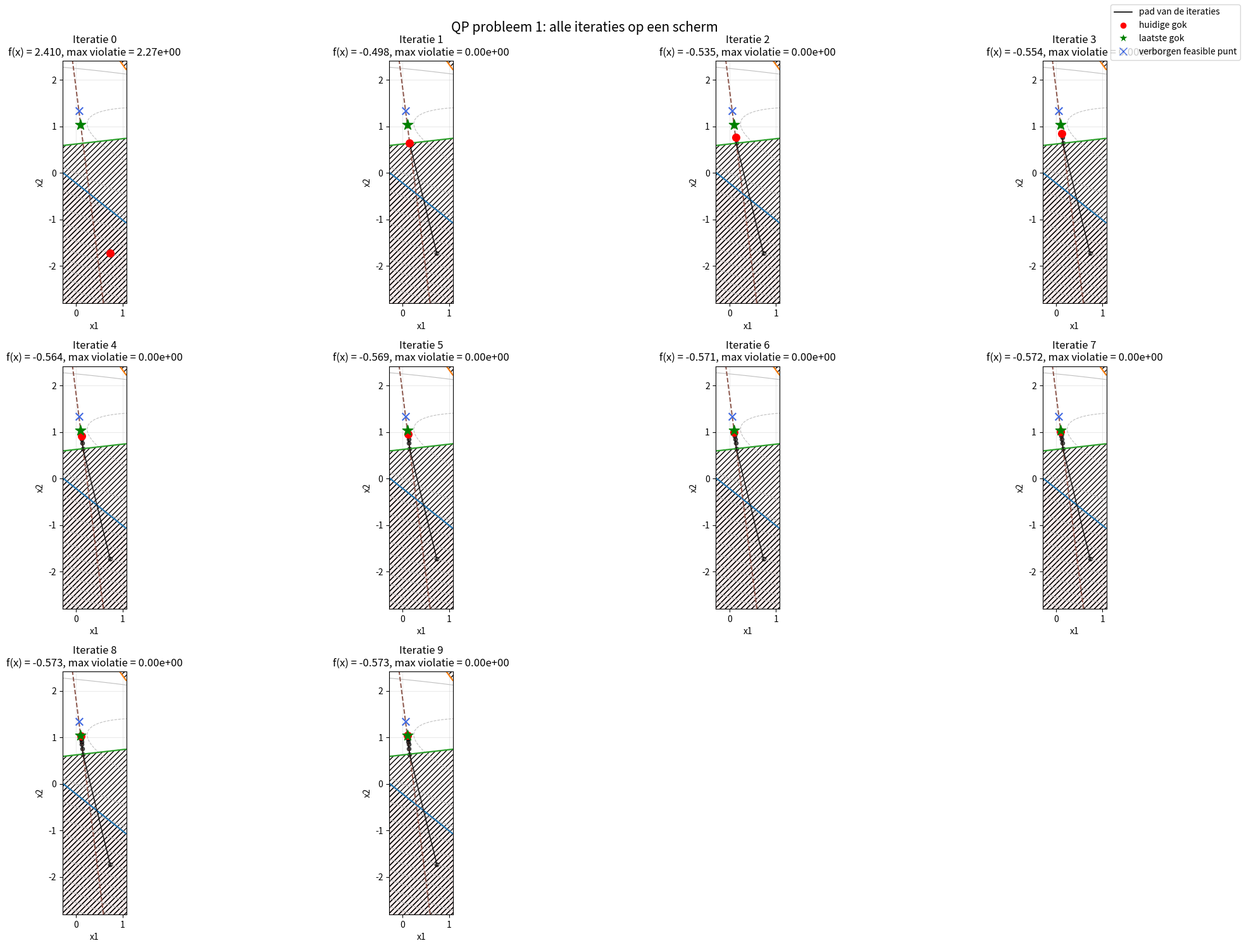
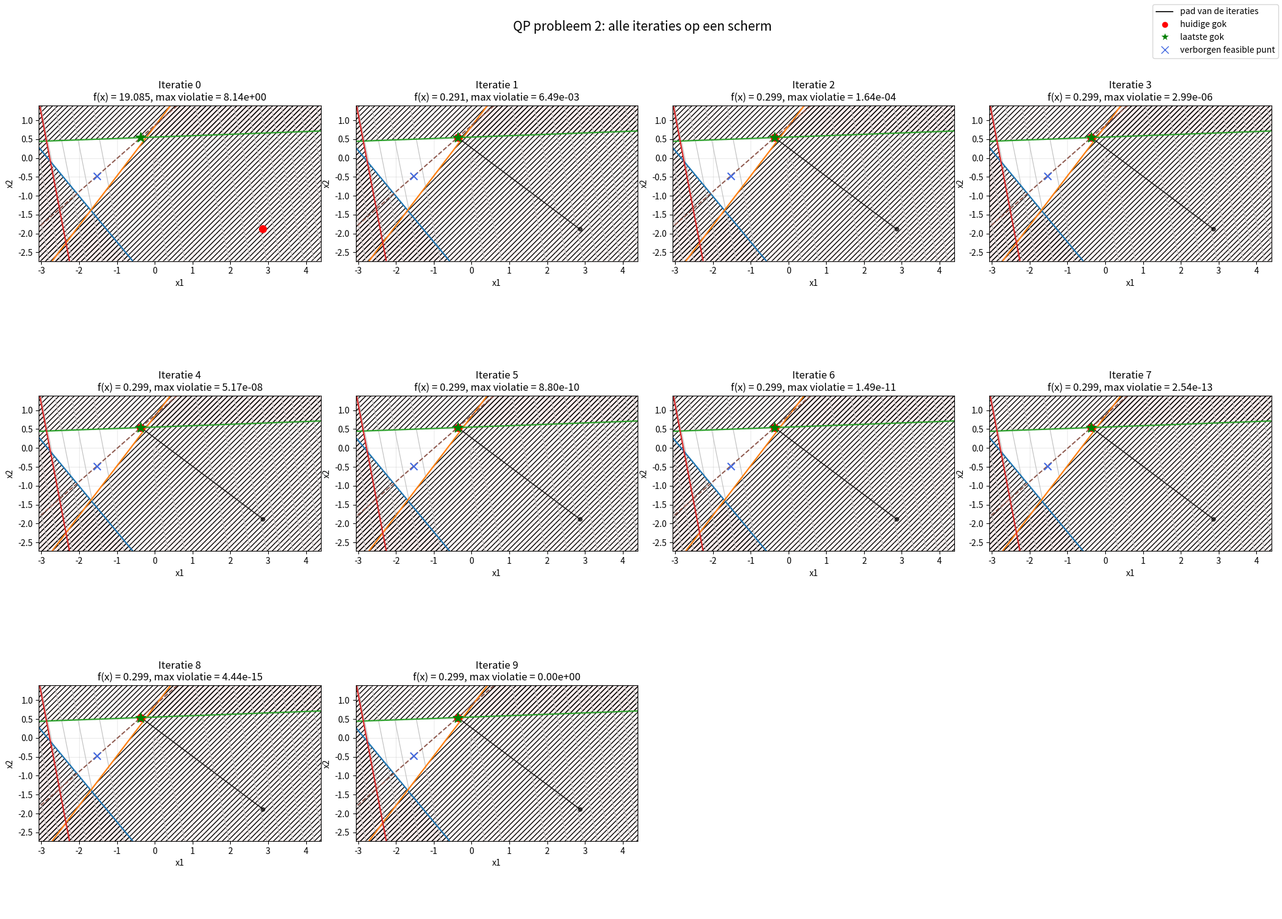

The script that saved these images, in order:
import math
from pathlib import Path

import matplotlib.pyplot as plt
import numpy as np


def random_feasible_qp(n, m, k, rng):
    """Generate a convex QP with at least one feasible point."""
    B = rng.normal(size=(n, n))
    Q = B.T @ B
    c = rng.normal(size=n)

    x_hidden = rng.normal(size=n)

    A = rng.normal(size=(m, n))
    b = A @ x_hidden + rng.uniform(0.1, 1.0, size=m)

    if k > 0:
        Aeq = rng.normal(size=(k, n))
        beq = Aeq @ x_hidden
    else:
        Aeq = np.empty((0, n))
        beq = np.empty(0)

    return Q, c, A, b, Aeq, beq, x_hidden


def objective_value(Q, c, x):
    return 0.5 * x @ Q @ x + c @ x


def max_violation(A, b, Aeq, beq, x):
    ineq_violation = 0.0
    eq_violation = 0.0

    if A.size:
        ineq_violation = float(np.maximum(A @ x - b, 0.0).max(initial=0.0))
    if Aeq.size:
        eq_violation = float(np.abs(Aeq @ x - beq).max(initial=0.0))

    return max(ineq_violation, eq_violation)


def project_equalities(x, Aeq, beq):
    if Aeq.size == 0:
        return x.copy()

    pseudo_inverse = np.linalg.pinv(Aeq)
    residual = Aeq @ x - beq
    return x - pseudo_inverse @ residual


def project_inequalities(x, A, b, sweeps=4):
    if A.size == 0:
        return x.copy()

    x_proj = x.copy()
    for _ in range(sweeps):
        for a_row, b_row in zip(A, b):
            violation = float(a_row @ x_proj - b_row)
            norm_sq = float(a_row @ a_row)
            if violation > 0.0 and norm_sq > 1e-12:
                x_proj = x_proj - (violation / norm_sq) * a_row
    return x_proj


def make_feasible(x, A, b, Aeq, beq, rounds=8):
    x_proj = x.copy()
    for _ in range(rounds):
        x_proj = project_equalities(x_proj, Aeq, beq)
        x_proj = project_inequalities(x_proj, A, b)
    return x_proj


def solve_with_history(Q, c, A, b, Aeq, beq, x0, iterations=10, step_size=0.35):
    """Simple projected-gradient style iteration to visualize the search path."""
    history = [x0.copy()]
    x = make_feasible(x0, A, b, Aeq, beq)
    history.append(x.copy())

    step = step_size
    for _ in range(iterations):
        grad = Q @ x + c
        candidate = x - step * grad
        candidate = make_feasible(candidate, A, b, Aeq, beq)

        current_value = objective_value(Q, c, x)
        candidate_value = objective_value(Q, c, candidate)

        tries = 0
        while candidate_value > current_value and tries < 8:
            step *= 0.5
            candidate = x - step * grad
            candidate = make_feasible(candidate, A, b, Aeq, beq)
            candidate_value = objective_value(Q, c, candidate)
            tries += 1

        x = candidate
        history.append(x.copy())

    return np.array(history)


def compute_plot_bounds(history, x_hidden):
    points = np.vstack([history, x_hidden.reshape(1, -1)])
    mins = points.min(axis=0)
    maxs = points.max(axis=0)
    span = np.maximum(maxs - mins, 1.0)
    padding = 0.35 * span

    x_min, y_min = mins - padding
    x_max, y_max = maxs + padding
    return x_min, x_max, y_min, y_max


def draw_inequalities(ax, A, b, x_grid, y_grid):
    X, Y = np.meshgrid(x_grid, y_grid)

    for idx, (a_row, b_row) in enumerate(zip(A, b), start=1):
        values = a_row[0] * X + a_row[1] * Y - b_row
        upper = float(values.max())

        if upper > 0.0:
            ax.contourf(
                X,
                Y,
                values,
                levels=[0.0, upper],
                colors=["#f9d8d8"],
                alpha=0.25,
                hatches=["////"],
            )

        ax.contour(
            X,
            Y,
            values,
            levels=[0.0],
            colors=[f"C{(idx - 1) % 10}"],
            linewidths=1.6,
        )


def draw_equalities(ax, Aeq, beq, x_grid, y_grid):
    if Aeq.size == 0:
        return

    X, Y = np.meshgrid(x_grid, y_grid)
    for idx, (a_row, b_row) in enumerate(zip(Aeq, beq), start=1):
        values = a_row[0] * X + a_row[1] * Y - b_row
        ax.contour(
            X,
            Y,
            values,
            levels=[0.0],
            colors=[f"C{(idx + 4) % 10}"],
            linewidths=1.4,
            linestyles="--",
        )


def draw_objective_contours(ax, Q, c, x_grid, y_grid):
    X, Y = np.meshgrid(x_grid, y_grid)
    grid_points = np.stack([X, Y], axis=-1)
    values = 0.5 * np.einsum("...i,ij,...j->...", grid_points, Q, grid_points)
    values += grid_points @ c
    ax.contour(X, Y, values, levels=12, colors="0.75", linewidths=0.8)


def plot_problem_iterations(
    problem_index,
    Q,
    c,
    A,
    b,
    Aeq,
    beq,
    x_hidden,
    history,
    save_dir=None,
):
    x_min, x_max, y_min, y_max = compute_plot_bounds(history, x_hidden)
    x_grid = np.linspace(x_min, x_max, 300)
    y_grid = np.linspace(y_min, y_max, 300)

    panel_count = len(history)
    cols = min(4, math.ceil(math.sqrt(panel_count)))
    rows = math.ceil(panel_count / cols)

    fig, axes = plt.subplots(rows, cols, figsize=(5.2 * cols, 5.0 * rows), squeeze=False)
    fig.suptitle(f"QP probleem {problem_index}: alle iteraties op een scherm", fontsize=15)

    optimum_guess = history[-1]

    for iteration, ax in enumerate(axes.flat):
        if iteration >= panel_count:
            ax.axis("off")
            continue

        draw_objective_contours(ax, Q, c, x_grid, y_grid)
        draw_inequalities(ax, A, b, x_grid, y_grid)
        draw_equalities(ax, Aeq, beq, x_grid, y_grid)

        path = history[: iteration + 1]
        ax.plot(path[:, 0], path[:, 1], color="black", linewidth=1.2, alpha=0.8)
        ax.scatter(path[:-1, 0], path[:-1, 1], color="black", s=20, alpha=0.65)
        ax.scatter(path[-1, 0], path[-1, 1], color="red", s=70, zorder=5)
        ax.scatter(optimum_guess[0], optimum_guess[1], color="green", marker="*", s=150, zorder=6)
        ax.scatter(x_hidden[0], x_hidden[1], color="royalblue", marker="x", s=70, zorder=6)

        ax.set_xlim(x_min, x_max)
        ax.set_ylim(y_min, y_max)
        ax.set_aspect("equal", adjustable="box")
        ax.grid(True, alpha=0.25)
        ax.set_xlabel("x1")
        ax.set_ylabel("x2")

        value = objective_value(Q, c, path[-1])
        violation = max_violation(A, b, Aeq, beq, path[-1])
        ax.set_title(
            f"Iteratie {iteration}\n"
            f"f(x) = {value:.3f}, max violatie = {violation:.2e}"
        )

    handles = [
        plt.Line2D([0], [0], color="black", linewidth=1.2, label="pad van de iteraties"),
        plt.Line2D([0], [0], marker="o", color="w", markerfacecolor="red", markersize=8, label="huidige gok"),
        plt.Line2D([0], [0], marker="*", color="w", markerfacecolor="green", markersize=12, label="laatste gok"),
        plt.Line2D([0], [0], marker="x", color="royalblue", linestyle="None", markersize=8, label="verborgen feasible punt"),
    ]
    fig.legend(handles=handles, loc="upper right")
    fig.tight_layout()

    if save_dir is not None:
        save_dir.mkdir(parents=True, exist_ok=True)
        output_path = save_dir / f"qp_probleem_{problem_index}.png"
        fig.savefig(output_path, dpi=180, bbox_inches="tight")

    return fig


def plot_generated_qps(
    samples=2,
    n=2,
    m=4,
    k=1,
    iterations=8,
    seed=7,
    save_dir=None,
):
    if n != 2:
        raise ValueError("Deze visualisatie werkt alleen voor 2D-QP's (n=2).")

    rng = np.random.default_rng(seed)
    output_dir = Path(save_dir) if save_dir is not None else None
    figures = []

    for problem_index in range(1, samples + 1):
        Q, c, A, b, Aeq, beq, x_hidden = random_feasible_qp(n, m, k, rng)
        x0 = rng.normal(size=n) + np.array([2.0, -2.0])
        history = solve_with_history(Q, c, A, b, Aeq, beq, x0, iterations=iterations)
        fig = plot_problem_iterations(
            problem_index,
            Q,
            c,
            A,
            b,
            Aeq,
            beq,
            x_hidden,
            history,
            save_dir=output_dir,
        )
        figures.append(fig)

    return figures


if __name__ == "__main__":
    plot_generated_qps(samples=2, n=2, m=4, k=1, iterations=8, seed=7)
    plt.show()
